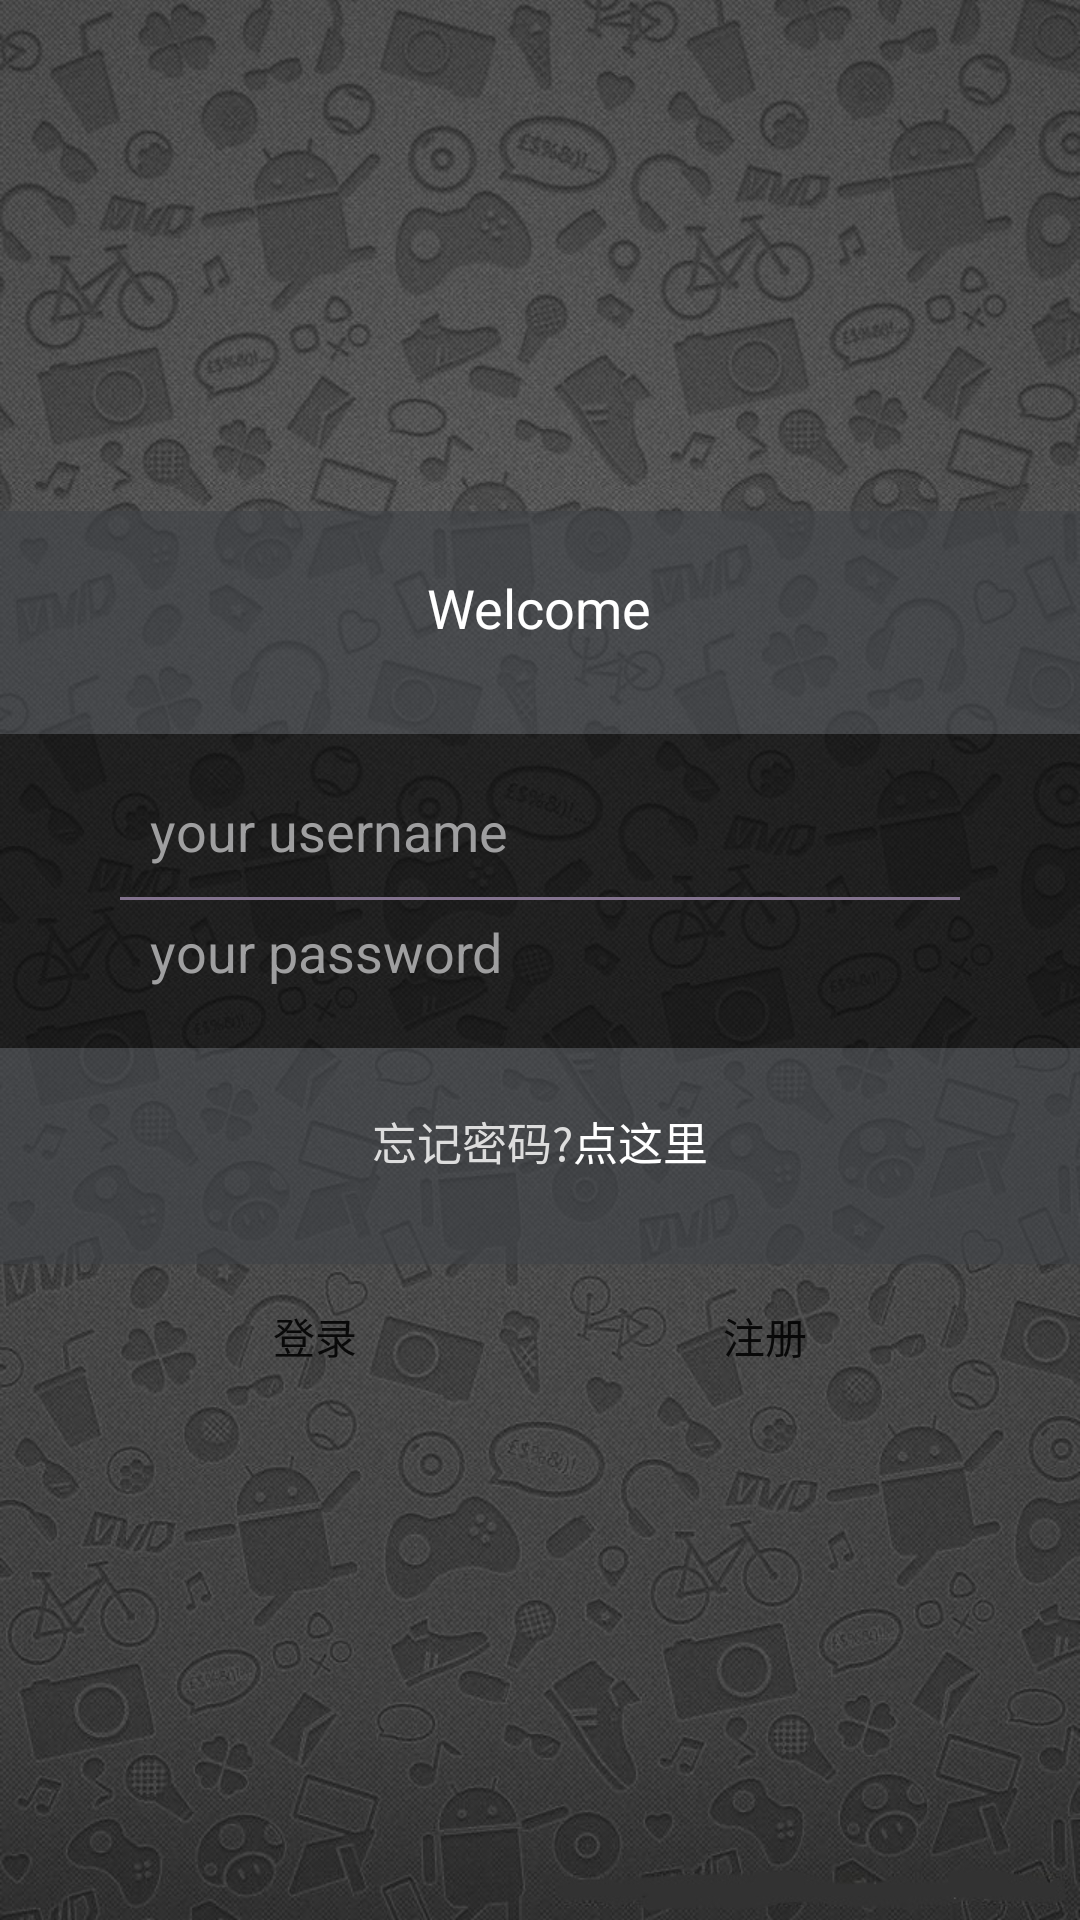

Write the Android layout XML for this screen, with the resource values it uses.
<!-- AndroidManifest.xml: application theme AppTheme -->
<!-- res/layout/activity_main2.xml -->
<?xml version="1.0" encoding="utf-8"?>
<LinearLayout xmlns:android="http://schemas.android.com/apk/res/android"
    xmlns:app="http://schemas.android.com/apk/res-auto"
    xmlns:tools="http://schemas.android.com/tools"
    android:layout_width="match_parent"
    android:layout_height="match_parent"
    tools:context="demo.you.com.developerdemo.Main2Activity">
    <LinearLayout
        android:layout_width="match_parent"
        android:layout_height="match_parent"
        android:orientation="vertical"
        android:background="@drawable/background"
        android:gravity="center">
        <LinearLayout
            android:layout_width="match_parent"
            android:layout_height="wrap_content"
            android:paddingBottom="30dp"
            android:paddingTop="20dp"
            android:background="#99404348"
            android:gravity="center">
            <TextView
                android:layout_width="wrap_content"
                android:layout_height="wrap_content"
                android:layout_gravity="center"
                android:text="Welcome"
                android:textColor="#FFFFFF"
                android:textSize="18sp"/>
        </LinearLayout>
        <LinearLayout
            android:layout_width="match_parent"
            android:layout_height="wrap_content"
            android:orientation="vertical"
            android:paddingBottom="20dp"
            android:paddingTop="20dp"
            android:background="#99000000">
            <EditText
                android:id="@+id/name"
                android:layout_width="match_parent"
                android:layout_height="wrap_content"
                android:background="@null"
                android:layout_gravity="center"
                android:layout_marginRight="50dp"
                android:layout_marginLeft="50dp"
                android:textColor="#9F9FA0"
                android:textColorHint="#9F9FA0"
                android:hint="your username"/>

            <View
                android:layout_width="match_parent"
                android:layout_height="1dip"
                android:background="#83738F"
                android:layout_marginRight="40dp"
                android:layout_marginLeft="40dp"
                android:layout_marginTop="10dp"
                android:layout_marginBottom="5dp"></View>

            <EditText
                android:layout_width="match_parent"
                android:layout_height="wrap_content"
                android:background="@null"
                android:layout_gravity="center"
                android:hint="your password"
                android:textColor="#9F9FA0"
                android:textColorHint="#9F9FA0"
                android:layout_marginLeft="50dp"
                android:layout_marginRight="50dp"
                android:id="@+id/pass"/>

        </LinearLayout>
        <LinearLayout
            android:layout_width="match_parent"
            android:layout_height="wrap_content"
            android:paddingBottom="30dp"
            android:paddingTop="20dp"
            android:background="#99404348"
            android:gravity="center"
            android:orientation="horizontal">
            <TextView
                android:layout_width="wrap_content"
                android:layout_height="wrap_content"
                android:layout_gravity="center"
                android:text="忘记密码?"
                android:textColor="#DDDDDD"
                android:textSize="15sp"/>
            <TextView
                android:layout_width="wrap_content"
                android:layout_height="wrap_content"
                android:layout_gravity="center"
                android:text="点这里"
                android:textColor="#FFFFFF"
                android:textSize="15sp"/>
        </LinearLayout>

        <LinearLayout
            android:layout_width="match_parent"
            android:layout_height="wrap_content"
            android:orientation="horizontal">
            <Button
                android:layout_width="wrap_content"
                android:layout_height="wrap_content"
                android:layout_marginLeft="40dp"
                android:layout_marginRight="10dp"
                android:layout_weight="1"
                android:background="@drawable/buttonstyle"
                android:text="登录"
                android:onClick="sure_clicked"/>
            <Button
                android:layout_width="wrap_content"
                android:layout_height="wrap_content"
                android:layout_marginRight="40dp"
                android:layout_marginLeft="10dp"
                android:background="@drawable/buttonstyle"
                android:layout_weight="1"
                android:text="注册"
                android:onClick="false_clicked"/>
        </LinearLayout>

    </LinearLayout>



</LinearLayout>
<!-- resources referenced by this layout -->
<resources>
  <!-- drawable background: jpg bitmap (drawable, 284815 bytes) -->
  <style name="AppTheme" parent="Theme.AppCompat.Light.DarkActionBar">
          
          <item name="colorPrimary">@color/colorPrimary</item>
          <item name="colorPrimaryDark">@color/colorPrimaryDark</item>
          <item name="colorAccent">@color/colorAccent</item>
      </style>
  <color name="colorPrimary">#1793c4</color>
  <color name="colorPrimaryDark">#249ccc</color>
  <color name="colorAccent">#FF4081</color>
</resources>
